Labelled photos from "road_objects", an image-classification folder in MingziFu9/cv-textbook. The possible labels are: car, cyclist, pedestrian, truck, van.

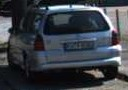
Label: car

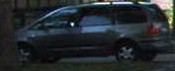
Label: car

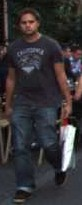
Label: pedestrian

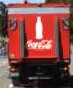
Label: truck

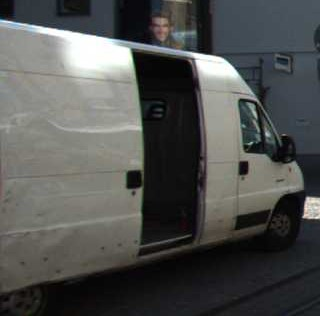
Label: van

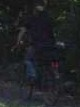
Label: cyclist
